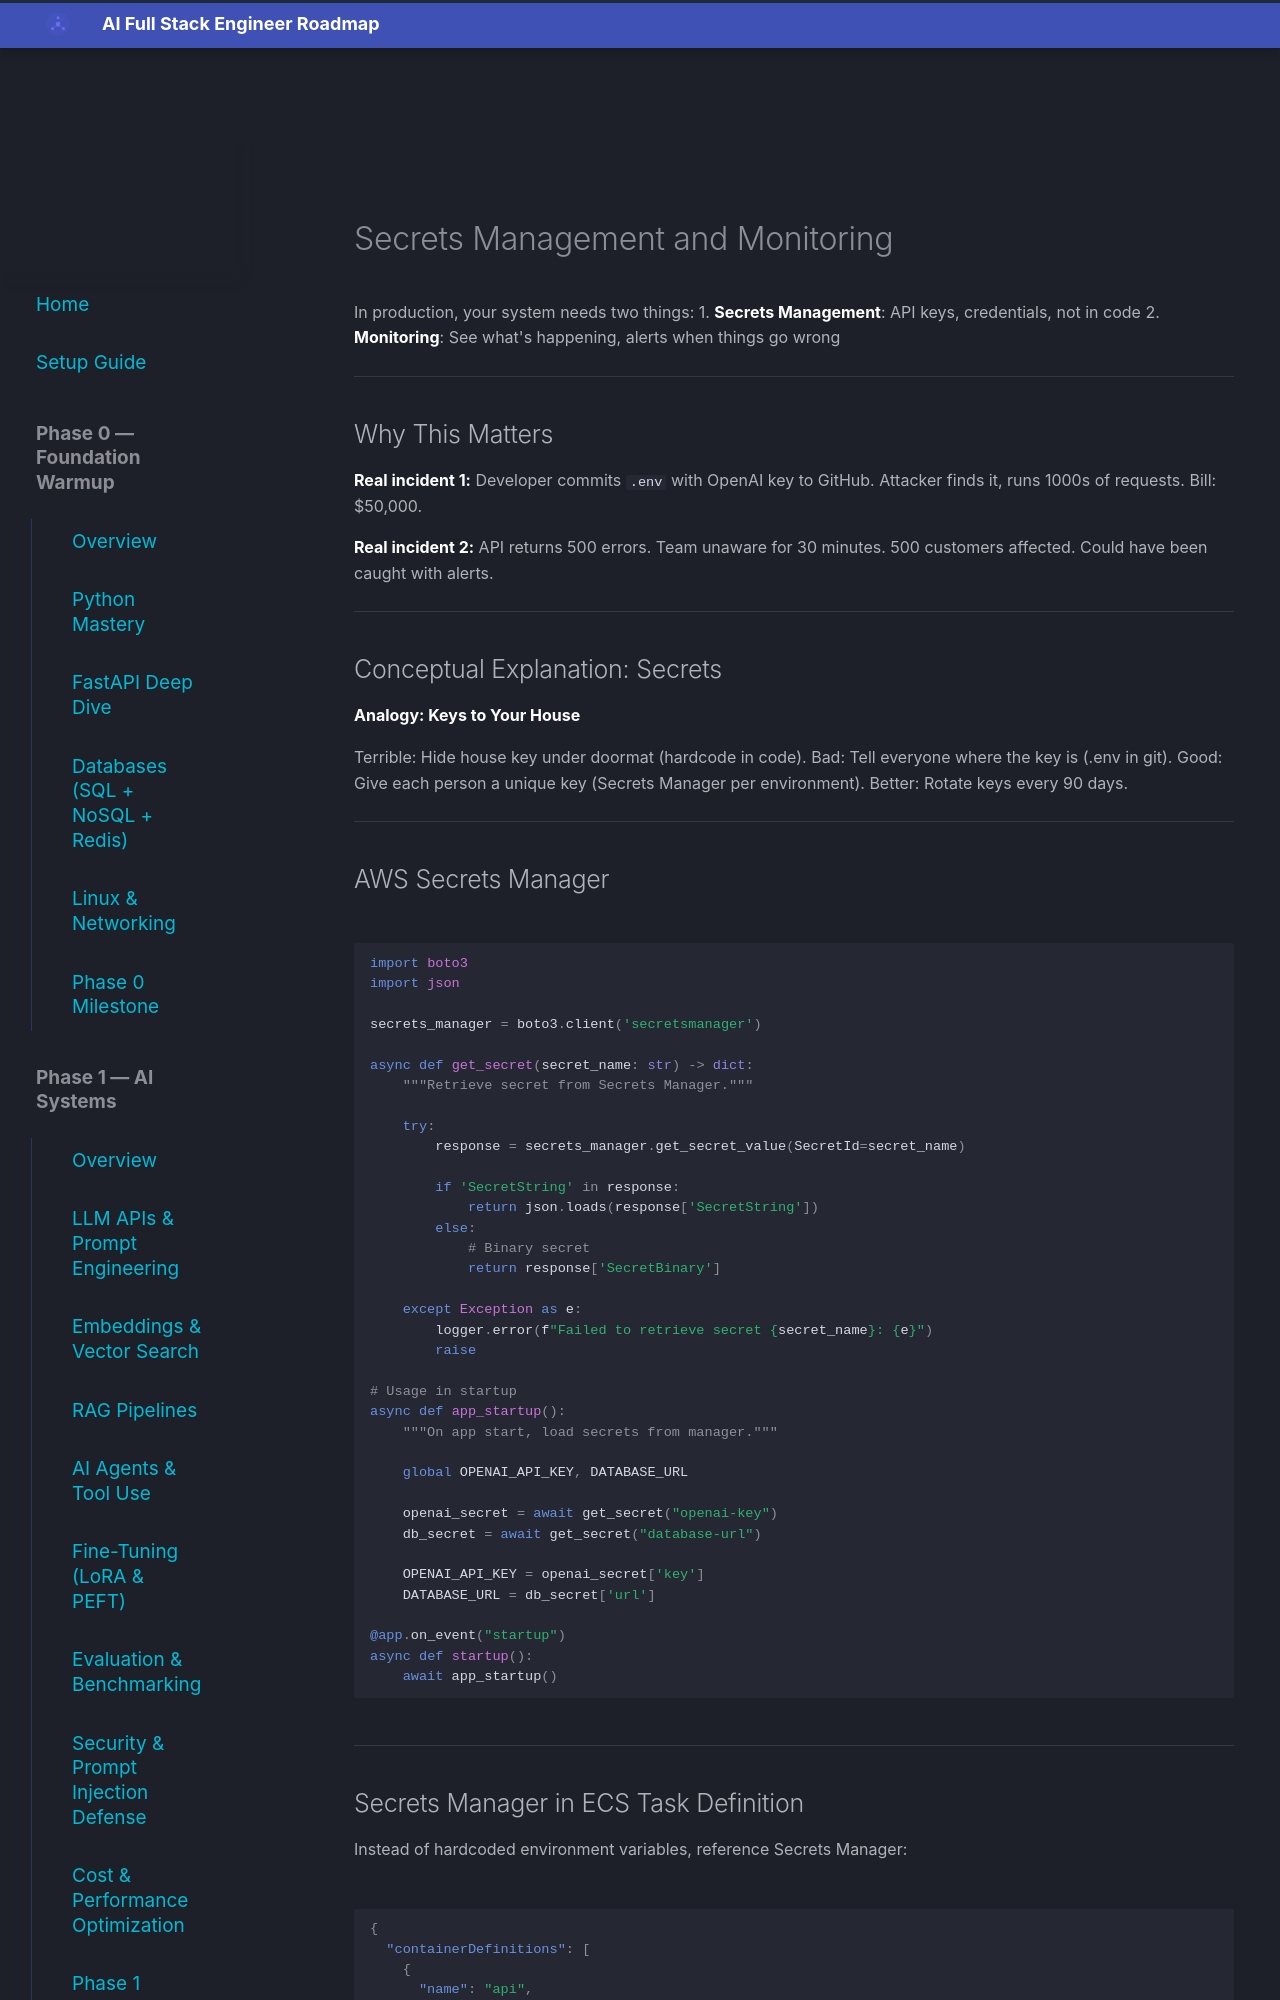

repository: aabdelmotalib/ai_roadmap · page: phase2/secrets-monitoring/index.html · generator: mkdocs

# Secrets Management and Monitoring

In production, your system needs two things:
1. **Secrets Management**: API keys, credentials, not in code
2. **Monitoring**: See what's happening, alerts when things go wrong

---

## Why This Matters

**Real incident 1:** Developer commits `.env` with OpenAI key to GitHub. Attacker finds it, runs 1000s of requests. Bill: $50,000.

**Real incident 2:** API returns 500 errors. Team unaware for 30 minutes. 500 customers affected. Could have been caught with alerts.

---

## Conceptual Explanation: Secrets

**Analogy: Keys to Your House**

Terrible: Hide house key under doormat (hardcode in code).
Bad: Tell everyone where the key is (.env in git).
Good: Give each person a unique key (Secrets Manager per environment).
Better: Rotate keys every 90 days.

---

## AWS Secrets Manager

```python
import boto3
import json

secrets_manager = boto3.client('secretsmanager')

async def get_secret(secret_name: str) -> dict:
    """Retrieve secret from Secrets Manager."""
    
    try:
        response = secrets_manager.get_secret_value(SecretId=secret_name)
        
        if 'SecretString' in response:
            return json.loads(response['SecretString'])
        else:
            # Binary secret
            return response['SecretBinary']
    
    except Exception as e:
        logger.error(f"Failed to retrieve secret {secret_name}: {e}")
        raise

# Usage in startup
async def app_startup():
    """On app start, load secrets from manager."""
    
    global OPENAI_API_KEY, DATABASE_URL
    
    openai_secret = await get_secret("openai-key")
    db_secret = await get_secret("database-url")
    
    OPENAI_API_KEY = openai_secret['key']
    DATABASE_URL = db_secret['url']

@app.on_event("startup")
async def startup():
    await app_startup()
```

---
